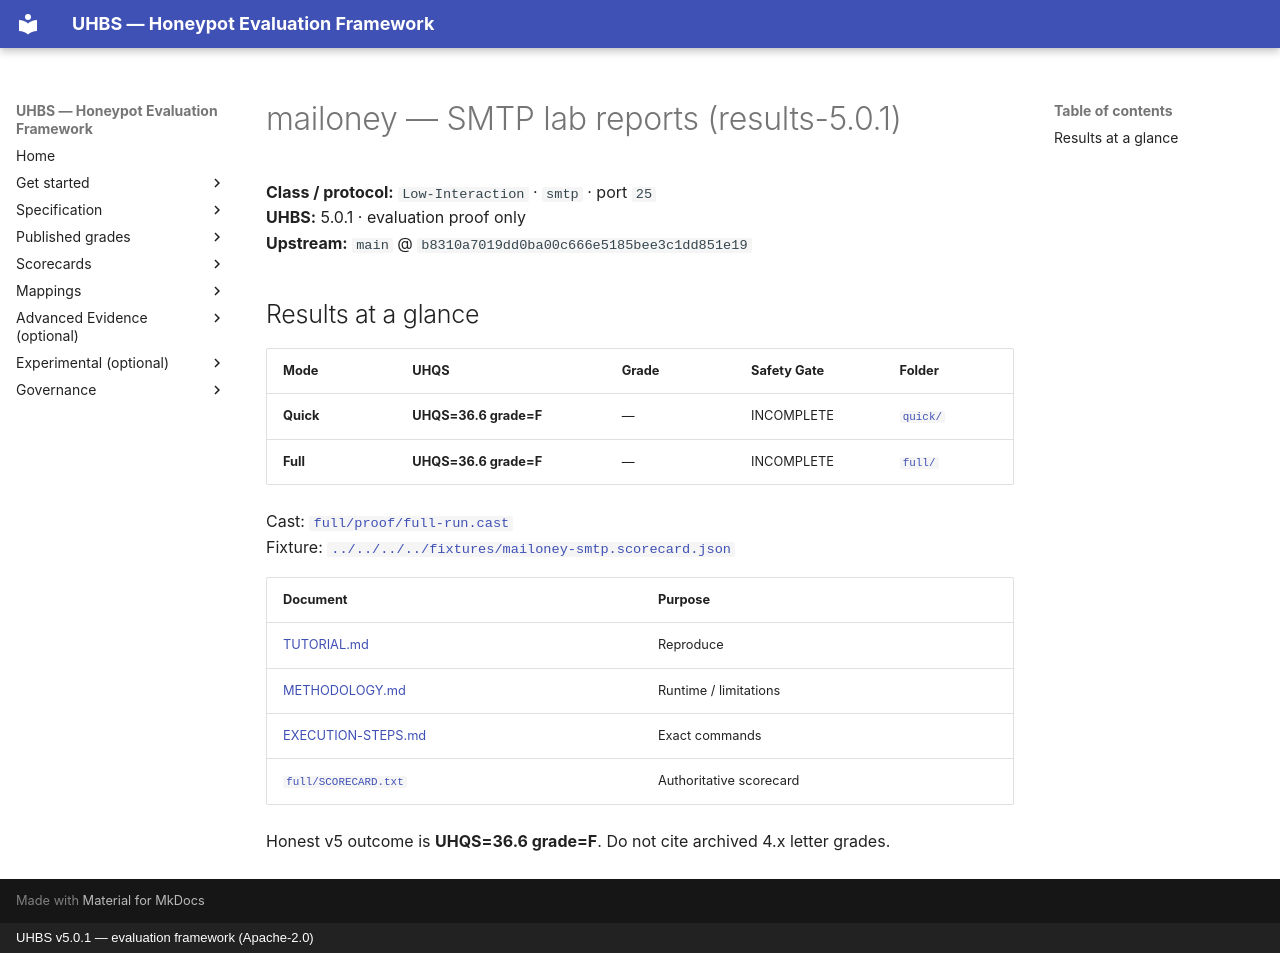

repository: uhbs/uhbs-standard · page: conformance/latest/results-5.0.0/mailoney/smtp/index.html · generator: mkdocs · copyright: UHBS v5.0.1 — evaluation framework (Apache-2.0)

# mailoney — SMTP lab reports (results-5.0.1)

**Class / protocol:** `Low-Interaction` · `smtp` · port `25`  
**UHBS:** 5.0.1 · evaluation proof only  
**Upstream:** `main` @ `b8310a7019dd0ba00c666e5185bee3c1dd851e19`

## Results at a glance

| Mode | UHQS | Grade | Safety Gate | Folder |
| --- | --- | --- | --- | --- |
| **Quick** | **UHQS=36.6 grade=F** | — | INCOMPLETE | [`quick/`](quick/README.md) |
| **Full** | **UHQS=36.6 grade=F** | — | INCOMPLETE | [`full/`](full/README.md) |

Cast: [`full/proof/full-run.cast`](full/proof/full-run.cast)  
Fixture: [`../../../../fixtures/mailoney-smtp.scorecard.json`](../../../../fixtures/mailoney-smtp.scorecard.json)

| Document | Purpose |
| --- | --- |
| [TUTORIAL.md](../TUTORIAL.md) | Reproduce |
| [METHODOLOGY.md](../METHODOLOGY.md) | Runtime / limitations |
| [EXECUTION-STEPS.md](EXECUTION-STEPS.md) | Exact commands |
| [`full/SCORECARD.txt`](full/SCORECARD.txt) | Authoritative scorecard |

Honest v5 outcome is **UHQS=36.6 grade=F**. Do not cite archived 4.x letter grades.
